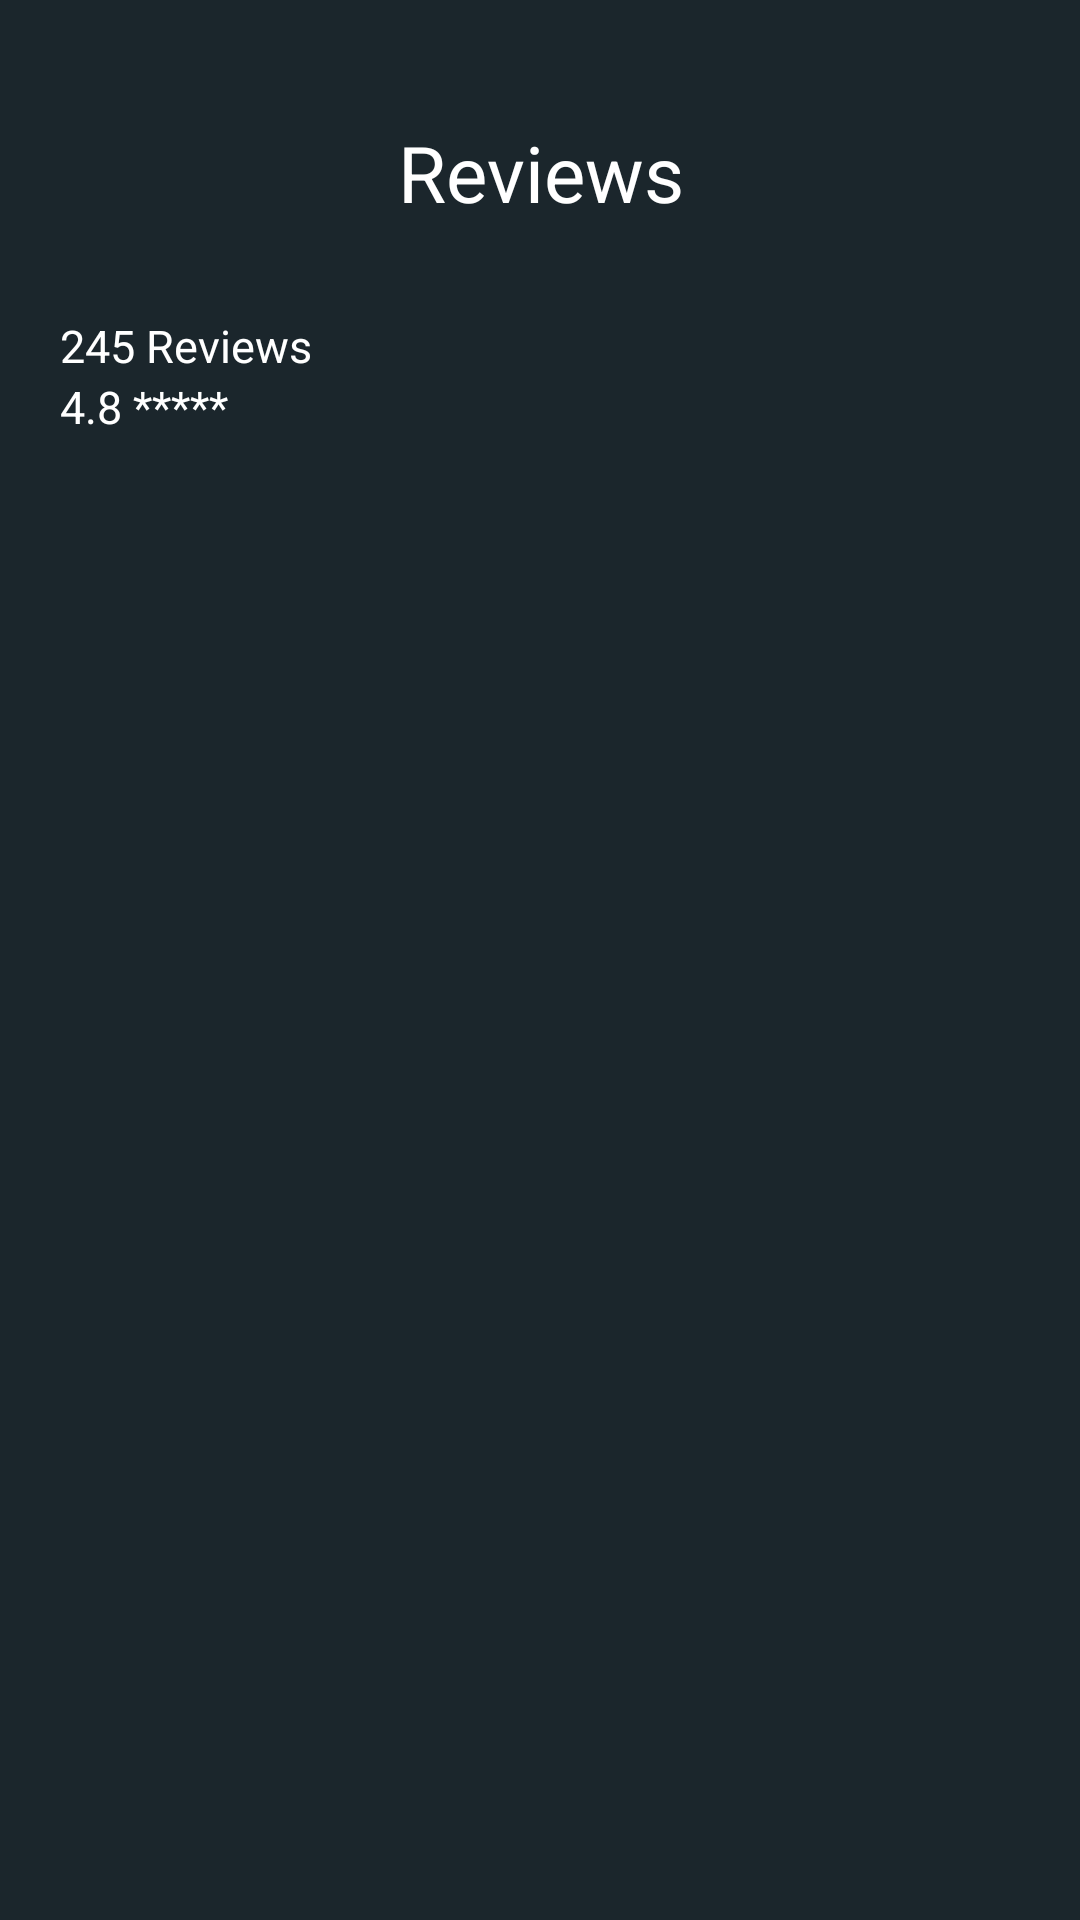

Reconstruct the res/layout file that produces this screen, plus the resources it refers to.
<!-- AndroidManifest.xml: application theme Theme.Btl -->
<!-- res/layout/activity_reviews.xml -->
<?xml version="1.0" encoding="utf-8"?>
<androidx.constraintlayout.widget.ConstraintLayout xmlns:android="http://schemas.android.com/apk/res/android"
    xmlns:app="http://schemas.android.com/apk/res-auto"
    xmlns:tools="http://schemas.android.com/tools"
    android:layout_width="match_parent"
    android:layout_height="match_parent"
    android:background="@color/primaryBackground"
    tools:context=".SignUpActivity">


    <LinearLayout
        android:id="@+id/linearLayout"
        android:layout_width="match_parent"
        android:layout_height="match_parent"
        android:orientation="vertical"
        android:layout_marginTop="30dp"
        app:layout_constraintBottom_toBottomOf="parent"
        app:layout_constraintEnd_toEndOf="parent"
        app:layout_constraintHorizontal_bias="0.0"
        app:layout_constraintStart_toStartOf="parent"
        app:layout_constraintTop_toTopOf="parent"

        app:layout_constraintVertical_bias="0.0">

        <TextView
            android:id="@+id/textView3"
            android:layout_width="match_parent"
            android:layout_height="55dp"
            android:gravity="center"
            android:text="Reviews"
            android:textAlignment="center"
            android:textColor="@color/white"
            android:textSize="26dp"
            app:layout_constraintBottom_toBottomOf="parent"
            app:layout_constraintEnd_toEndOf="parent"
            app:layout_constraintStart_toStartOf="parent"
            app:layout_constraintTop_toTopOf="parent"
            app:layout_constraintVertical_bias="0.072" />
        <androidx.constraintlayout.widget.ConstraintLayout
            android:layout_width="match_parent"
            android:layout_height="wrap_content"
            android:layout_marginLeft="20dp"
            android:layout_marginRight="20dp"
            android:layout_marginTop="20dp"
           >

            <LinearLayout
                android:layout_width="wrap_content"
                android:layout_height="match_parent"
                android:gravity="center|start"
                android:orientation="vertical"
                app:layout_constraintStart_toStartOf="parent"
                tools:layout_editor_absoluteY="4dp">

                <TextView
                    android:layout_width="wrap_content"
                    android:layout_height="wrap_content"
                    android:text="245 Reviews"
                    android:textColor="@color/white"
                    android:textSize="15dp"
                     />

                <TextView
                    android:id="@+id/avgRateReview"
                    android:layout_width="wrap_content"
                    android:layout_height="wrap_content"
                    android:text="4.8 *****"
                    android:textColor="@color/white"
                    android:textSize="15dp" >

                </TextView>

            </LinearLayout>




        </androidx.constraintlayout.widget.ConstraintLayout>


        <ScrollView
            android:layout_width="fill_parent"
            android:layout_height="match_parent"
            android:fillViewport="true">

            <LinearLayout
                xmlns:android="http://schemas.android.com/apk/res/android"
                android:layout_width="match_parent"
                android:layout_height="match_parent"
                android:orientation="vertical">

                <ListView
                    android:id="@+id/listViewReview"
                    android:layout_width="fill_parent"
                    android:layout_height="wrap_content"
                    android:layout_margin="20dp"
                    android:divider="@color/material_blue_grey_800"
                    android:dividerHeight="2dp" />

            </LinearLayout>
        </ScrollView>


    </LinearLayout>
</androidx.constraintlayout.widget.ConstraintLayout>
<!-- resources referenced by this layout -->
<resources>
  <color name="primaryBackground">#1B262C</color>
  <color name="white">#FFFFFFFF</color>
  <style name="Theme.Btl" parent="Theme.MaterialComponents.DayNight.NoActionBar">
          
          <item name="colorPrimary">@color/purple_500</item>
          <item name="colorPrimaryVariant">@color/purple_700</item>
          <item name="colorOnPrimary">@color/white</item>
          
          <item name="colorSecondary">@color/teal_200</item>
          <item name="colorSecondaryVariant">@color/teal_700</item>
          <item name="colorOnSecondary">@color/black</item>
          
          <item name="android:statusBarColor">?attr/colorPrimaryVariant</item>
          
      </style>
  <color name="purple_500">#FF6200EE</color>
  <color name="purple_700">#FF3700B3</color>
  <color name="teal_200">#FF03DAC5</color>
  <color name="teal_700">#FF018786</color>
  <color name="black">#FF000000</color>
</resources>
